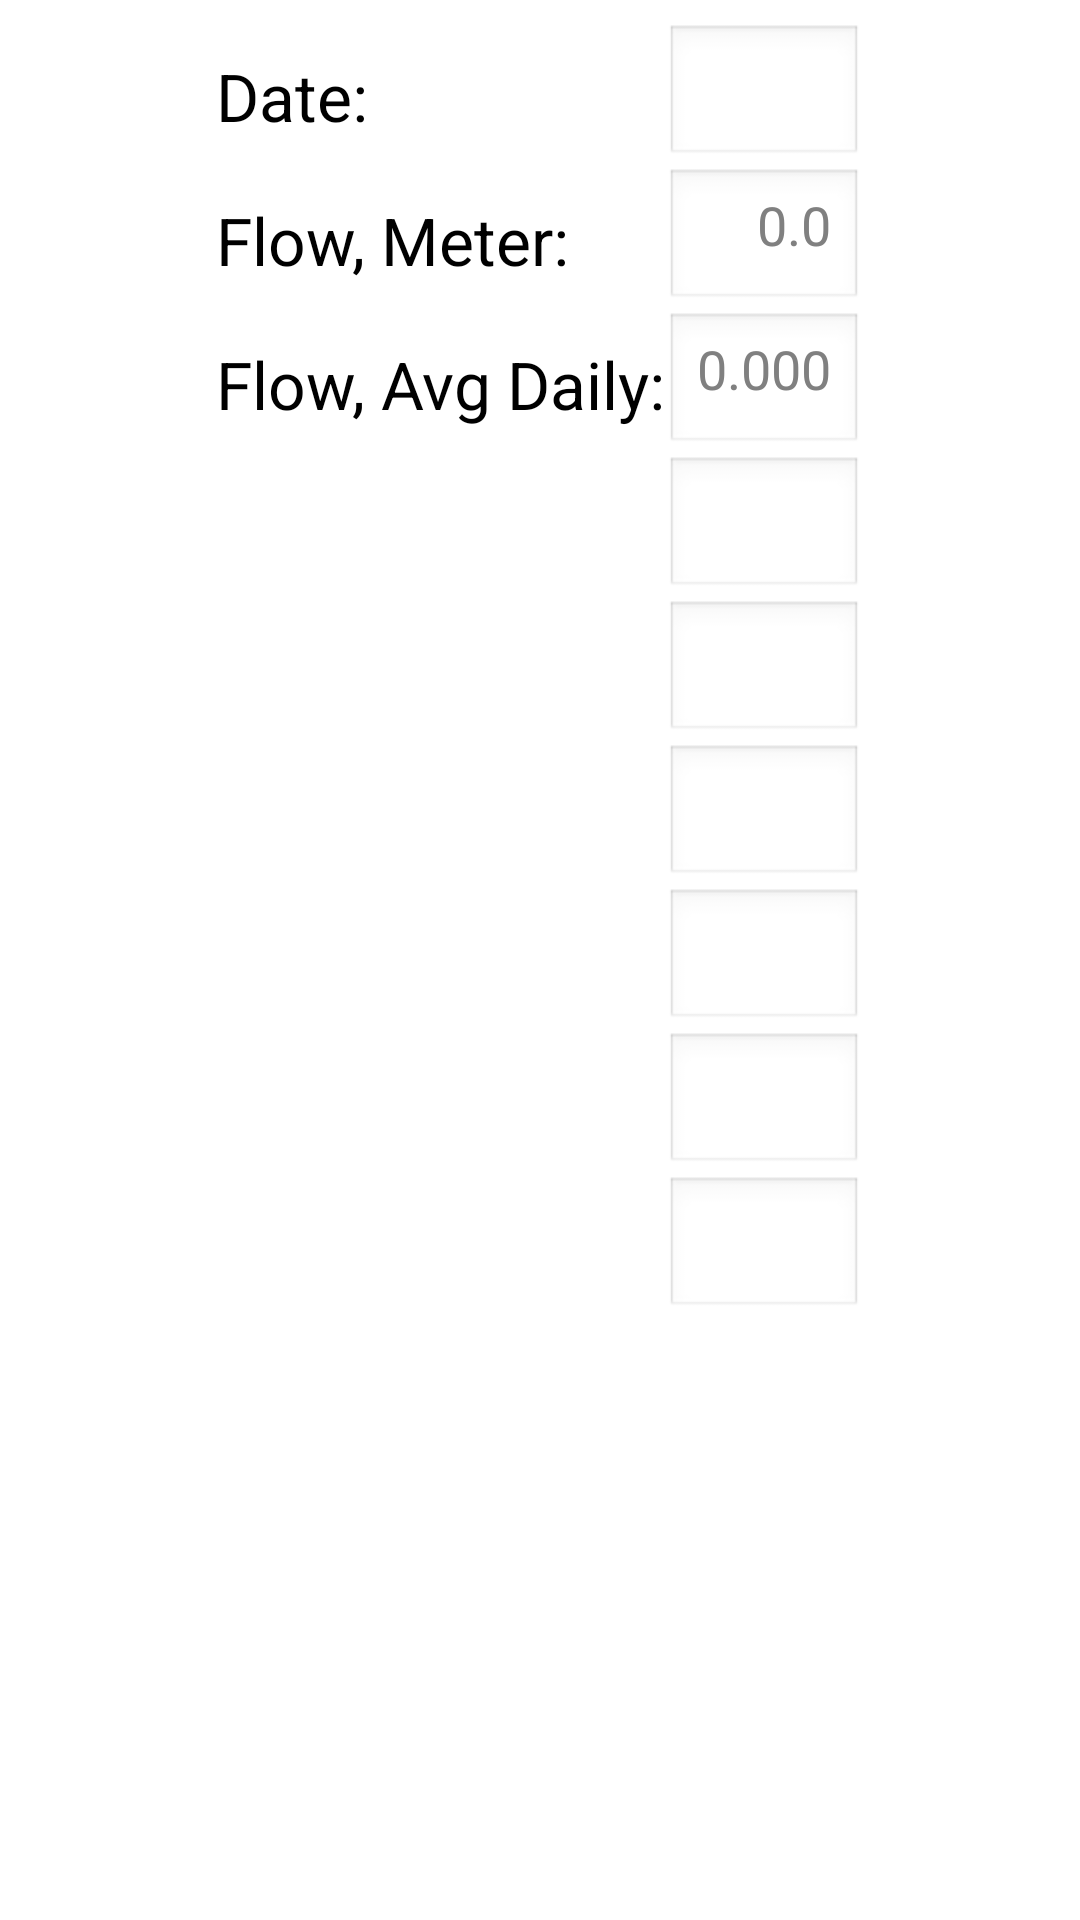

The Android layout XML behind this screen, and the referenced resources:
<!-- AndroidManifest.xml: application theme AppTheme -->
<!-- res/layout/dailydetails.xml -->
<?xml version="1.0" encoding="utf-8"?>
	<TableLayout xmlns:android="http://schemas.android.com/apk/res/android"
		
		android:layout_width="fill_parent"
        android:layout_height="fill_parent"
		android:padding="8dp">
	
		<TableRow android:gravity="center">
	
		    <TextView
    		    android:layout_width="fill_parent"
    		    android:layout_height="wrap_content"
    		    android:text="@string/daily_label_date" />
		
			<EditText
    		    android:layout_width="fill_parent"
    		    android:layout_height="wrap_content"
				android:focusable="false"
				android:id="@+id/dailyText01" />
				
		</TableRow>
		
		<TableRow android:gravity="center">
		
			<TextView
		        android:layout_width="fill_parent"
		        android:layout_height="wrap_content"
		        android:text="@string/daily_label_flowmeter" />

			<EditText
    		    android:layout_width="fill_parent"
				android:layout_height="wrap_content"
				android:lines="1"
				android:inputType="numberDecimal"
				android:digits="0123456789."
				android:hint="@string/daily_hint_nd1"
				android:gravity="right"
				android:id="@+id/dailyText02" />
				
		</TableRow>
		
		<TableRow android:gravity="center">
		
    		<TextView
        		android:layout_width="fill_parent"
        		android:layout_height="wrap_content"
				android:text="@string/daily_label_flowdaily" />

			<EditText
		        android:layout_width="fill_parent"
		        android:layout_height="wrap_content"
				android:focusable="false"
				android:hint="@string/daily_hint_nd3"
				android:gravity="right"
				android:id="@+id/dailyText03" />
				
		</TableRow>
		
		<TableRow android:gravity="center">
		
			<TextView
				android:layout_width="fill_parent"
				android:layout_height="wrap_content" />

			<EditText
				android:layout_width="fill_parent"
				android:layout_height="wrap_content" />
		
		</TableRow>
		
		<TableRow android:gravity="center">

			<TextView
				android:layout_width="fill_parent"
				android:layout_height="wrap_content" />

			<EditText
				android:layout_width="fill_parent"
				android:layout_height="wrap_content" />

		</TableRow>
		
		<TableRow android:gravity="center">

			<TextView
				android:layout_width="fill_parent"
				android:layout_height="wrap_content" />

			<EditText
				android:layout_width="fill_parent"
				android:layout_height="wrap_content" />

		</TableRow>

		
		<TableRow android:gravity="center">

			<TextView
				android:layout_width="fill_parent"
				android:layout_height="wrap_content" />

			<EditText
				android:layout_width="fill_parent"
				android:layout_height="wrap_content" />

		</TableRow>

		<TableRow android:gravity="center">

			<TextView
				android:layout_width="fill_parent"
				android:layout_height="wrap_content" />

			<EditText
				android:layout_width="fill_parent"
				android:layout_height="wrap_content" />

		</TableRow>

		<TableRow android:gravity="center">

			<TextView
				android:layout_width="fill_parent"
				android:layout_height="wrap_content" />

			<EditText
				android:layout_width="fill_parent"
				android:layout_height="wrap_content" />

		</TableRow>

	</TableLayout>
<!-- resources referenced by this layout -->
<resources>
  <string name="daily_hint_nd1">0.0</string>
  <string name="daily_hint_nd3">0.000</string>
  <string name="daily_label_date">Date:</string>
  <string name="daily_label_flowdaily">Flow, Avg Daily:</string>
  <string name="daily_label_flowmeter">Flow, Meter:</string>
  <style name="AppTheme" parent="@android:style/Theme.Light.NoTitleBar">
  		
          <item name="android:textAppearance">@style/TextAppearance.Medium</item>
  
          
          <item name="android:textViewStyle">@style/TextView</item>
      </style>
  <style name="TextAppearance.Medium">
          <item name="android:textSize">22sp</item>
      </style>
  <style name="TextView" parent="@android:style/Widget.TextView">
          <item name="android:textAppearance">@style/TextAppearance.Medium</item>
      </style>
</resources>
